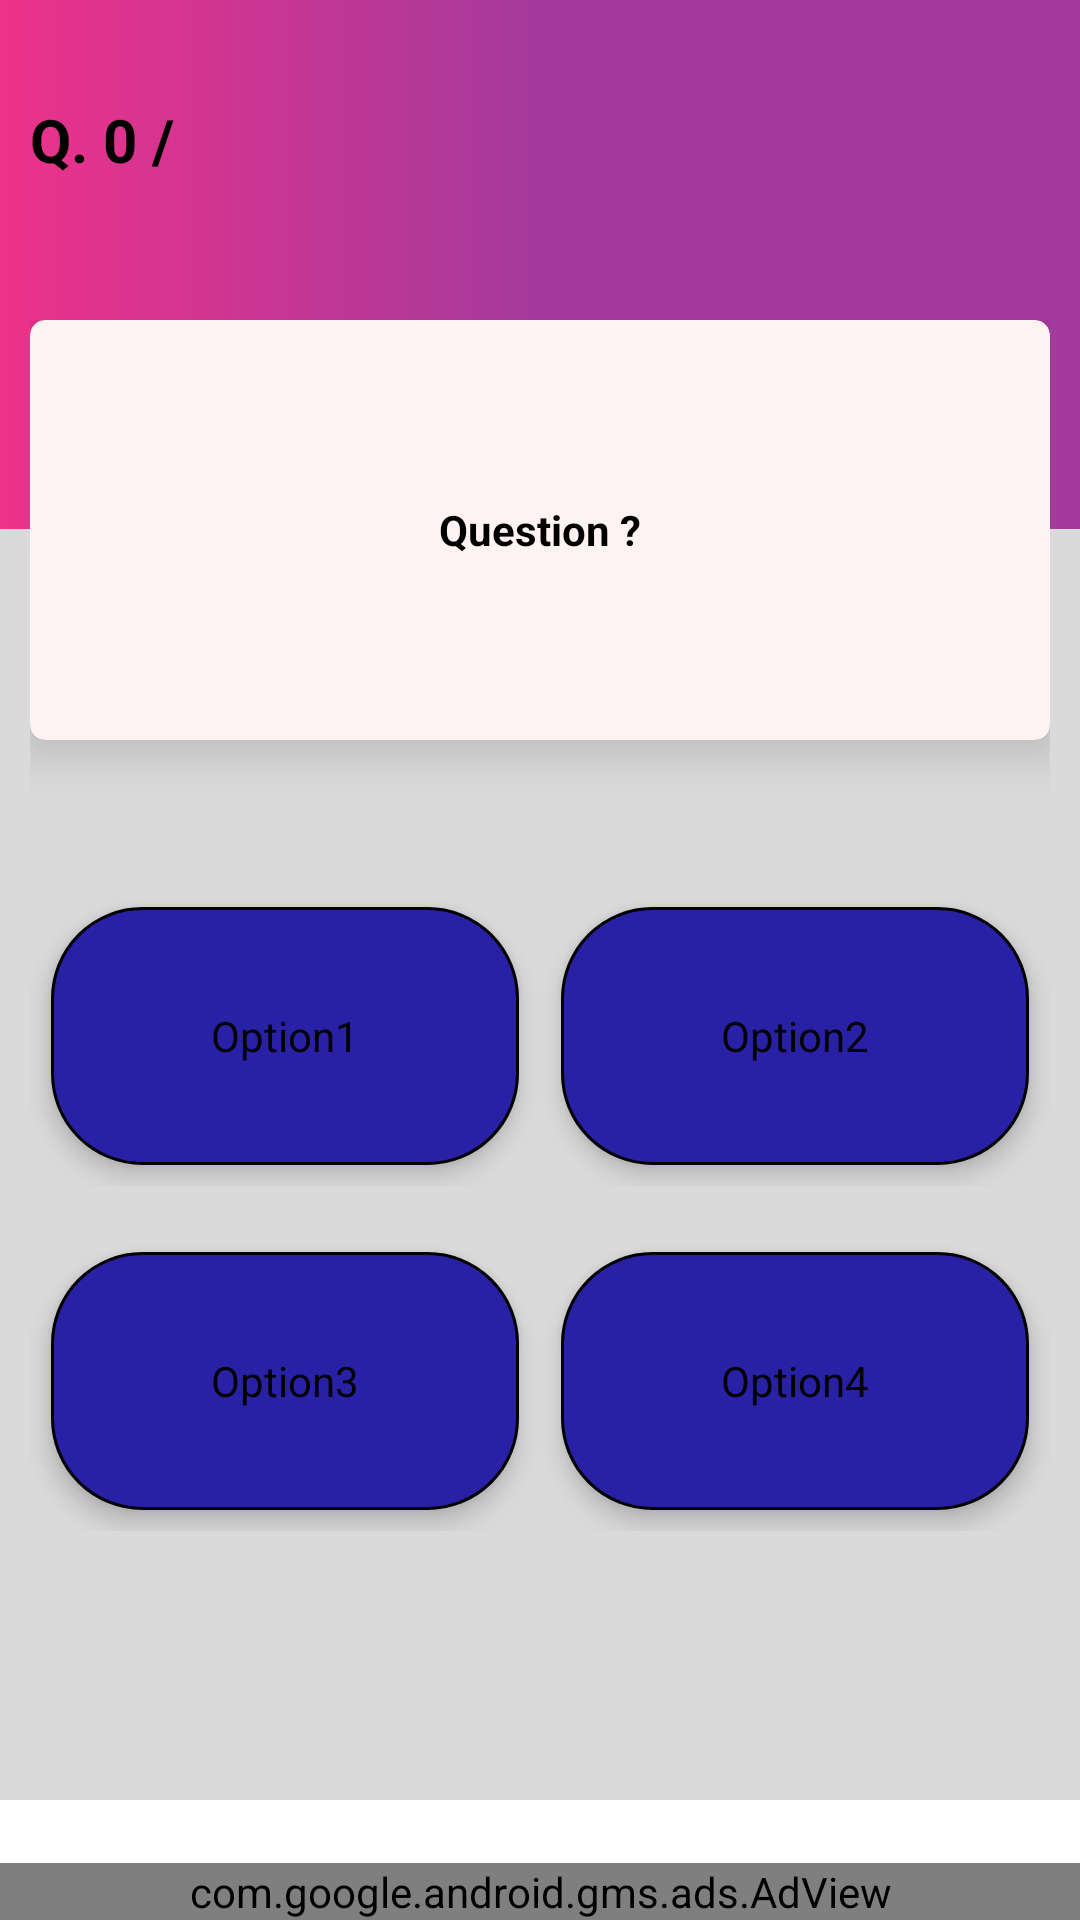

Android layout source for this screen:
<!-- AndroidManifest.xml: application theme AppTheme -->
<!-- res/layout/activity_daily_quiz.xml -->
<?xml version="1.0" encoding="utf-8"?>
<RelativeLayout xmlns:android="http://schemas.android.com/apk/res/android"
    xmlns:app="http://schemas.android.com/apk/res-auto"
    xmlns:tools="http://schemas.android.com/tools"
    android:id="@+id/activity_sample"
    android:layout_width="match_parent"
    android:layout_height="match_parent"
    tools:context="com.saneesh.psc_kerala.Activities.DailyQuizActivity"
    android:background="@color/white"
    >


    <LinearLayout
        android:layout_width="match_parent"
        android:layout_height="match_parent"
        android:layout_marginBottom="40dp"
        android:background="#dadada"
        android:orientation="vertical">

        <RelativeLayout
            android:id="@+id/topLayout"
            android:layout_width="match_parent"
            android:layout_height="0dp"
            android:layout_weight="2.5"
            android:background="@drawable/tool_bar_bg"
            android:paddingLeft="10dp"
            android:paddingTop="20dp"
            android:paddingRight="10dp">

            <LinearLayout
                android:layout_width="wrap_content"
                android:layout_height="40dp">

                <TextView
                    android:id="@+id/txtViewQuestionNumber"
                    android:layout_width="wrap_content"
                    android:layout_height="match_parent"
                    android:gravity="bottom"
                    android:text="Q. 0 /"
                    android:textColor="@color/black"
                    android:textSize="20sp"
                    android:textStyle="bold" />

                <TextView
                    android:id="@+id/txtTotalQns"
                    android:layout_width="wrap_content"
                    android:layout_height="match_parent"
                    android:layout_toRightOf="@+id/txtViewQuestionNumber"
                    android:gravity="bottom"
                    android:text="10"
                    android:textColor="@color/black"
                    android:textSize="18sp"
                    android:visibility="gone" />

            </LinearLayout>


        </RelativeLayout>

        <RelativeLayout
            android:id="@+id/layoutContent"
            android:layout_width="match_parent"
            android:layout_height="0dp"
            android:layout_marginTop="-80dp"
            android:layout_weight="6">

            <RelativeLayout
                android:layout_width="match_parent"
                android:layout_height="wrap_content"
                android:layout_margin="5dp"
                android:padding="5dp">

                <androidx.cardview.widget.CardView
                    android:id="@+id/txtViewQuestionCard"
                    android:layout_width="match_parent"
                    android:layout_height="140dp"
                    app:cardBackgroundColor="#fff2f2"
                    app:cardCornerRadius="5dp"
                    app:cardElevation="10dp">

                    <TextView
                        android:id="@+id/txtViewQuestion"
                        android:layout_width="match_parent"
                        android:layout_height="match_parent"
                        android:gravity="center"
                        android:padding="10dp"
                        android:text="Question ?"
                        android:textColor="@color/black"
                        android:textSize="14sp"
                        android:textStyle="bold" />

                </androidx.cardview.widget.CardView>


                <LinearLayout
                    android:layout_width="match_parent"
                    android:layout_height="wrap_content"
                    android:layout_alignParentBottom="true"
                    android:layout_marginTop="20dp"
                    android:orientation="vertical">

                    <LinearLayout
                        android:layout_width="match_parent"
                        android:layout_height="100dp"
                        android:layout_marginTop="30dp"
                        android:orientation="horizontal">

                        <TextView
                            android:id="@+id/txtViewOption1"
                            android:layout_width="0dp"
                            android:layout_height="match_parent"
                            android:layout_margin="7dp"
                            android:layout_weight="1"
                            android:background="@drawable/game_quiz_options"
                            android:elevation="5dp"
                            android:gravity="center"
                            android:padding="5dp"
                            android:text="Option1"
                            android:textColor="@color/black"
                            android:textSize="14sp" />

                        <TextView
                            android:id="@+id/txtViewOption2"
                            android:layout_width="0dp"
                            android:layout_height="match_parent"
                            android:layout_margin="7dp"
                            android:elevation="5dp"
                            android:layout_weight="1"
                            android:background="@drawable/game_quiz_options"
                            android:gravity="center"
                            android:padding="5dp"
                            android:text="Option2"
                            android:textColor="@color/black"
                            android:textSize="14sp" />

                    </LinearLayout>

                    <LinearLayout
                        android:layout_width="match_parent"
                        android:layout_height="100dp"
                        android:layout_below="@+id/txtViewQuestionCard"
                        android:layout_marginTop="15dp"
                        android:orientation="horizontal">

                        <TextView
                            android:id="@+id/txtViewOption3"
                            android:layout_width="0dp"
                            android:layout_height="match_parent"
                            android:layout_margin="7dp"
                            android:layout_weight="1"
                            android:elevation="5dp"
                            android:background="@drawable/game_quiz_options"
                            android:gravity="center"
                            android:padding="5dp"
                            android:text="Option3"
                            android:textColor="@color/black"
                            android:textSize="14sp" />

                        <TextView
                            android:id="@+id/txtViewOption4"
                            android:layout_width="0dp"
                            android:layout_height="match_parent"
                            android:layout_margin="7dp"
                            android:elevation="5dp"
                            android:layout_weight="1"
                            android:background="@drawable/game_quiz_options"
                            android:gravity="center"
                            android:padding="5dp"
                            android:text="Option4"
                            android:textColor="@color/black"
                            android:textSize="14sp" />

                    </LinearLayout>

                </LinearLayout>

            </RelativeLayout>


        </RelativeLayout>

    </LinearLayout>

    <com.google.android.gms.ads.AdView
        android:id="@+id/adMobView"
        android:layout_width="match_parent"
        android:layout_height="wrap_content"
        android:layout_alignParentBottom="true"
        android:layout_centerHorizontal="true"
        app:adSize="BANNER"
        app:adUnitId="@string/BANNERID" />

    <LinearLayout
        android:id="@+id/layoutButton"
        android:layout_width="match_parent"
        android:layout_height="wrap_content"
        android:layout_alignParentBottom="true"
        android:layout_alignParentRight="true"
        android:gravity="right"
        android:visibility="gone">

        <com.airbnb.lottie.LottieAnimationView
            android:layout_width="50dp"
            android:layout_height="60dp"
            android:layout_marginRight="10dp"
            android:layout_marginBottom="10dp"
            app:lottie_autoPlay="true"
            app:lottie_fileName="send_psc.json"
            app:lottie_loop="true" />

    </LinearLayout>

    <LinearLayout
        android:id="@+id/layoutProgress"
        android:layout_width="match_parent"
        android:layout_height="match_parent"
        android:gravity="center"
        android:visibility="gone">

        <com.wang.avi.AVLoadingIndicatorView
            android:id="@+id/avilayoutProgress"
            style="@style/AVLoadingIndicatorView"
            android:layout_width="wrap_content"
            android:layout_height="wrap_content"
            android:layout_marginLeft="10dp"
            android:layout_marginRight="10dp"
            app:indicatorColor="@color/avLoadingColor"
            app:indicatorName="BallPulseIndicator" />
    </LinearLayout>

</RelativeLayout>
<!-- resources referenced by this layout -->
<resources>
  <color name="avLoadingColor">#ce007f</color>
  <color name="black">#000000</color>
  <color name="white">#ffffff</color>
  <!-- drawable game_quiz_options (drawable) -->
  <?xml version="1.0" encoding="utf-8"?>
  <shape
      xmlns:android="http://schemas.android.com/apk/res/android"
      android:shape="rectangle"
      >
  
      <corners
          android:radius="30dp"
          />
  
      <gradient
          android:startColor="@color/blue"
          android:centerColor="@color/blue"
          android:endColor="@color/blue"
          />
  
      <stroke
          android:width="1dp"
          android:color="@color/black"
          />
  
  </shape>
  <!-- drawable tool_bar_bg (drawable) -->
  <?xml version="1.0" encoding="utf-8"?>
  <shape
      xmlns:android="http://schemas.android.com/apk/res/android"
      android:shape="rectangle"
      >
  
      <gradient
          android:startColor="#ed328a"
          android:centerColor="#a43a9c"
          android:endColor="#a43a9c"
          />
  
  </shape>
  <string name="BANNERID">ca-app-pub-5847774043131331/2904098193</string>
  <style name="AppTheme" parent="Theme.Design.NoActionBar">
          
          <item name="colorPrimary">@color/colorPrimary</item>
          <item name="colorPrimaryDark">@color/colorPrimaryDark</item>
          <item name="colorAccent">@color/colorAccent</item>
  
          <item name="android:windowActivityTransitions">true</item>
      </style>
  <color name="blue">#2821a6</color>
  <color name="colorPrimary">#ff019e</color>
  <color name="colorPrimaryDark">#733b8c</color>
  <color name="colorAccent">#FF4081</color>
</resources>
